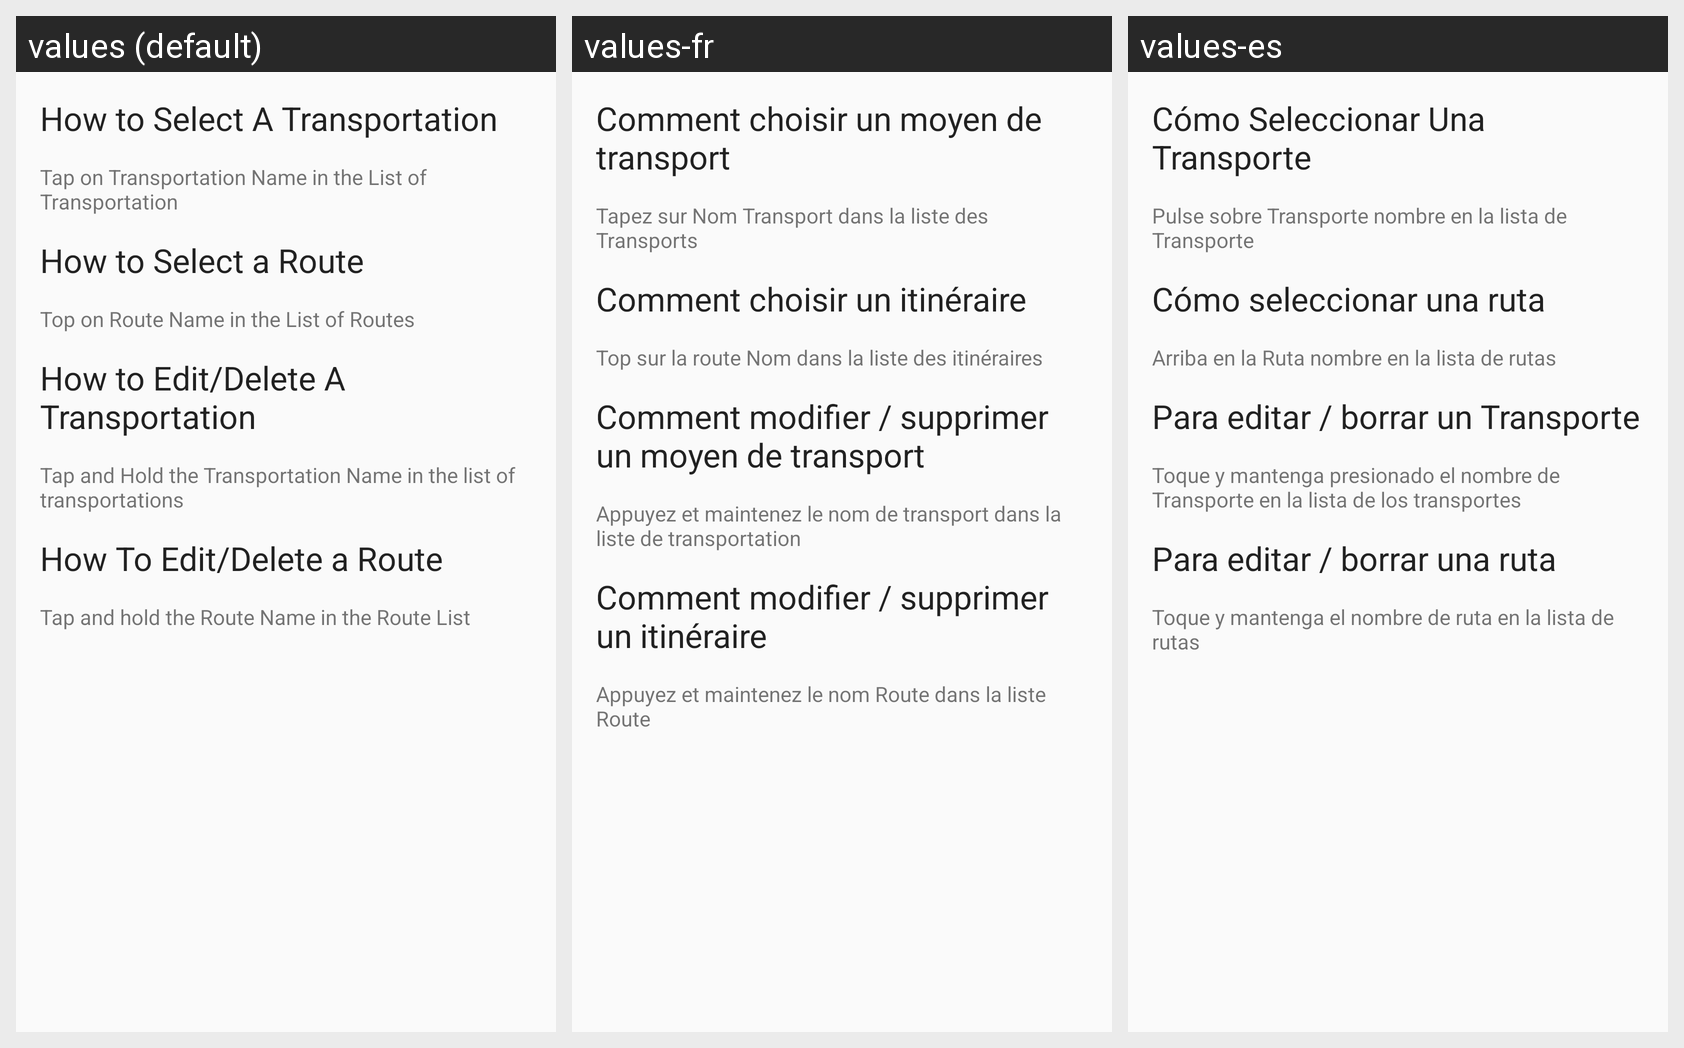

Translations of the strings shown on this Android screen, per locale in the grid:
Android screen res/layout/activity_help_menu.xml rendered under 3 locales, left to right: values (default), values-fr, values-es. Device: Nexus 5 (rendered at 1080×1920; each locale shown at half size, 540×960, under a caption strip naming it); theme AppTheme.
Strings drawn on this screen, with the default value and each locale's value (text and hints the layout hard-codes, and strings that could not be matched under every locale, appear in the picture but are not listed):

how_to_select_a_vehicle
  values: How to Select A Transportation
  values-fr: Comment choisir un moyen de transport
  values-es: Cómo Seleccionar Una Transporte

tap_on_vehicle_name_in_the_list_of_vehicles
  values: Tap on Transportation Name in the List of Transportation
  values-fr: Tapez sur Nom Transport dans la liste des Transports
  values-es: Pulse sobre Transporte nombre en la lista de Transporte

how_to_select_a_route
  values: How to Select a Route
  values-fr: Comment choisir un itinéraire
  values-es: Cómo seleccionar una ruta

top_on_route_name_in_the_list_of_rooutes
  values: Top on Route Name in the List of Routes
  values-fr: Top sur la route Nom dans la liste des itinéraires
  values-es: Arriba en la Ruta nombre en la lista de rutas

how_to_edit_delete_a_vehicle
  values: How to Edit/Delete A Transportation
  values-fr: Comment modifier / supprimer un moyen de transport
  values-es: Para editar / borrar un Transporte

tap_and_hold_the_vehicle_name_in_the_list_of_vehicles
  values: Tap and Hold the Transportation Name in the list of transportations
  values-fr: Appuyez et maintenez le nom de transport dans la liste de transportation
  values-es: Toque y mantenga presionado el nombre de Transporte en la lista de los transportes

how_to_edit_delete_a_route
  values: How To Edit/Delete a Route
  values-fr: Comment modifier / supprimer un itinéraire
  values-es: Para editar / borrar una ruta

tap_and_hold_the_route_name_in_the_route_list
  values: Tap and hold the Route Name in the Route List
  values-fr: Appuyez et maintenez le nom Route dans la liste Route
  values-es: Toque y mantenga el nombre de ruta en la lista de rutas
